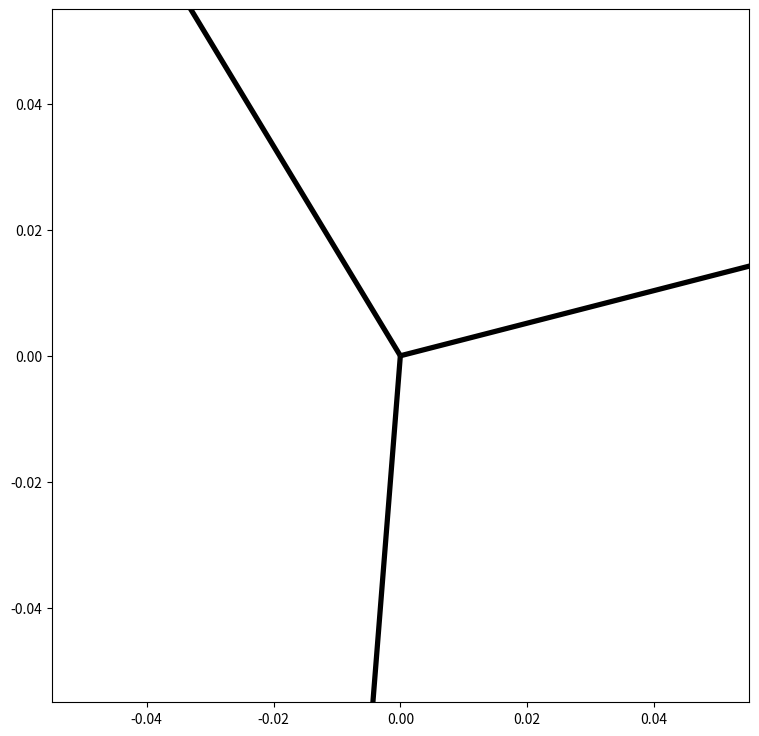

This chart was generated by the following Python code: (Note: this script raises an exception after producing the figure.)
import numpy as np
import matplotlib.pyplot as plt


def trans_fun(theta, F1):
    radian_theta = theta * np.pi / 180
    trans = np.array([[np.cos(radian_theta), -np.sin(radian_theta)],
                      [np.sin(radian_theta), np.cos(radian_theta)]])
    return np.dot(trans, F1.reshape(2,1)).reshape(2)

a = 9.81 # 중력임
m1 = 0.04# 추1 무게.
m2 = 0.02# 추2 무게.
m3 = 0.04# 추3 무게.
degree = [265.5, 14.5, 121]

bais = np.array([1.0,0.0]) # 기저 벡터 (1,0)

#F의 좌표값과 theta 를 넣으면 회전벡터가 나옴.
F1 = trans_fun(degree[0], bais)
F2 = trans_fun(degree[1], bais)
F3 = trans_fun(degree[2], bais)

#중력값과 추의 무게 고려하기
F1 = m1 * a * F1
F2 = m2 * a * F2
F3 = m3 * a * F3

#합벡터 좌표 구하기
R1 =  np.array([F1[0] + F2[0], F1[1] + F2[1]])# F1 + F2 = R1 합벡터
R2 =  np.array([R1[0] + F3[0], R1[1] + F3[1]])# R1 + F3 = R2 합벡터

#그래프 그리기
soa = np.array([F1, F2, F3])
U, V = zip(*soa)
plt.figure(figsize=(9,9))
ax = plt.gca()
#quiver (start x , start y, end x, end y)
ax.quiver([0, 0, 0],[0, 0, 0], U, V, angles='xy', scale_units='xy', scale=1)# F1, F2, F3
ax.quiver([F1[0], F2[0]], [F1[1], F2[1]], [F2[0], F1[0]], [F2[1], F1[1]],
          LineStyle='--',color ='gray', angles='xy', scale_units='xy', width = 0.005, scale=1)# F1, F2 관계표현

ax.quiver([0],[0], R1[0],R1[1], color ='red', angles='xy', scale_units='xy', scale=1)# F1 + F2 = R1 합벡터 표현

ax.quiver([0],[0], R2[0],R2[1], color ='blue', angles='xy', scale_units='xy', scale=1)# R1 + F3 관계 표현
ax.quiver([F3[0], R1[0]], [F3[1],R1[1]], [R1[0], F3[0]], [R1[1],F3[1]], width = 0.005, color ='gray', angles='xy', scale_units='xy', scale=1)# R1 + F3 관계 표현

ax.quiver([0],[0], R2[0],R2[1], color ='blue', angles='xy', scale_units='xy', scale=1)# R1 + F3 = R2 합벡터 표현


print("R1 vecotr: ", R1)
print("R2 vecotr: ", R2)

ax.set_xlim([-0.45, 0.45])
ax.set_ylim([-0.45, 0.45])
plt.draw()
plt.show()
